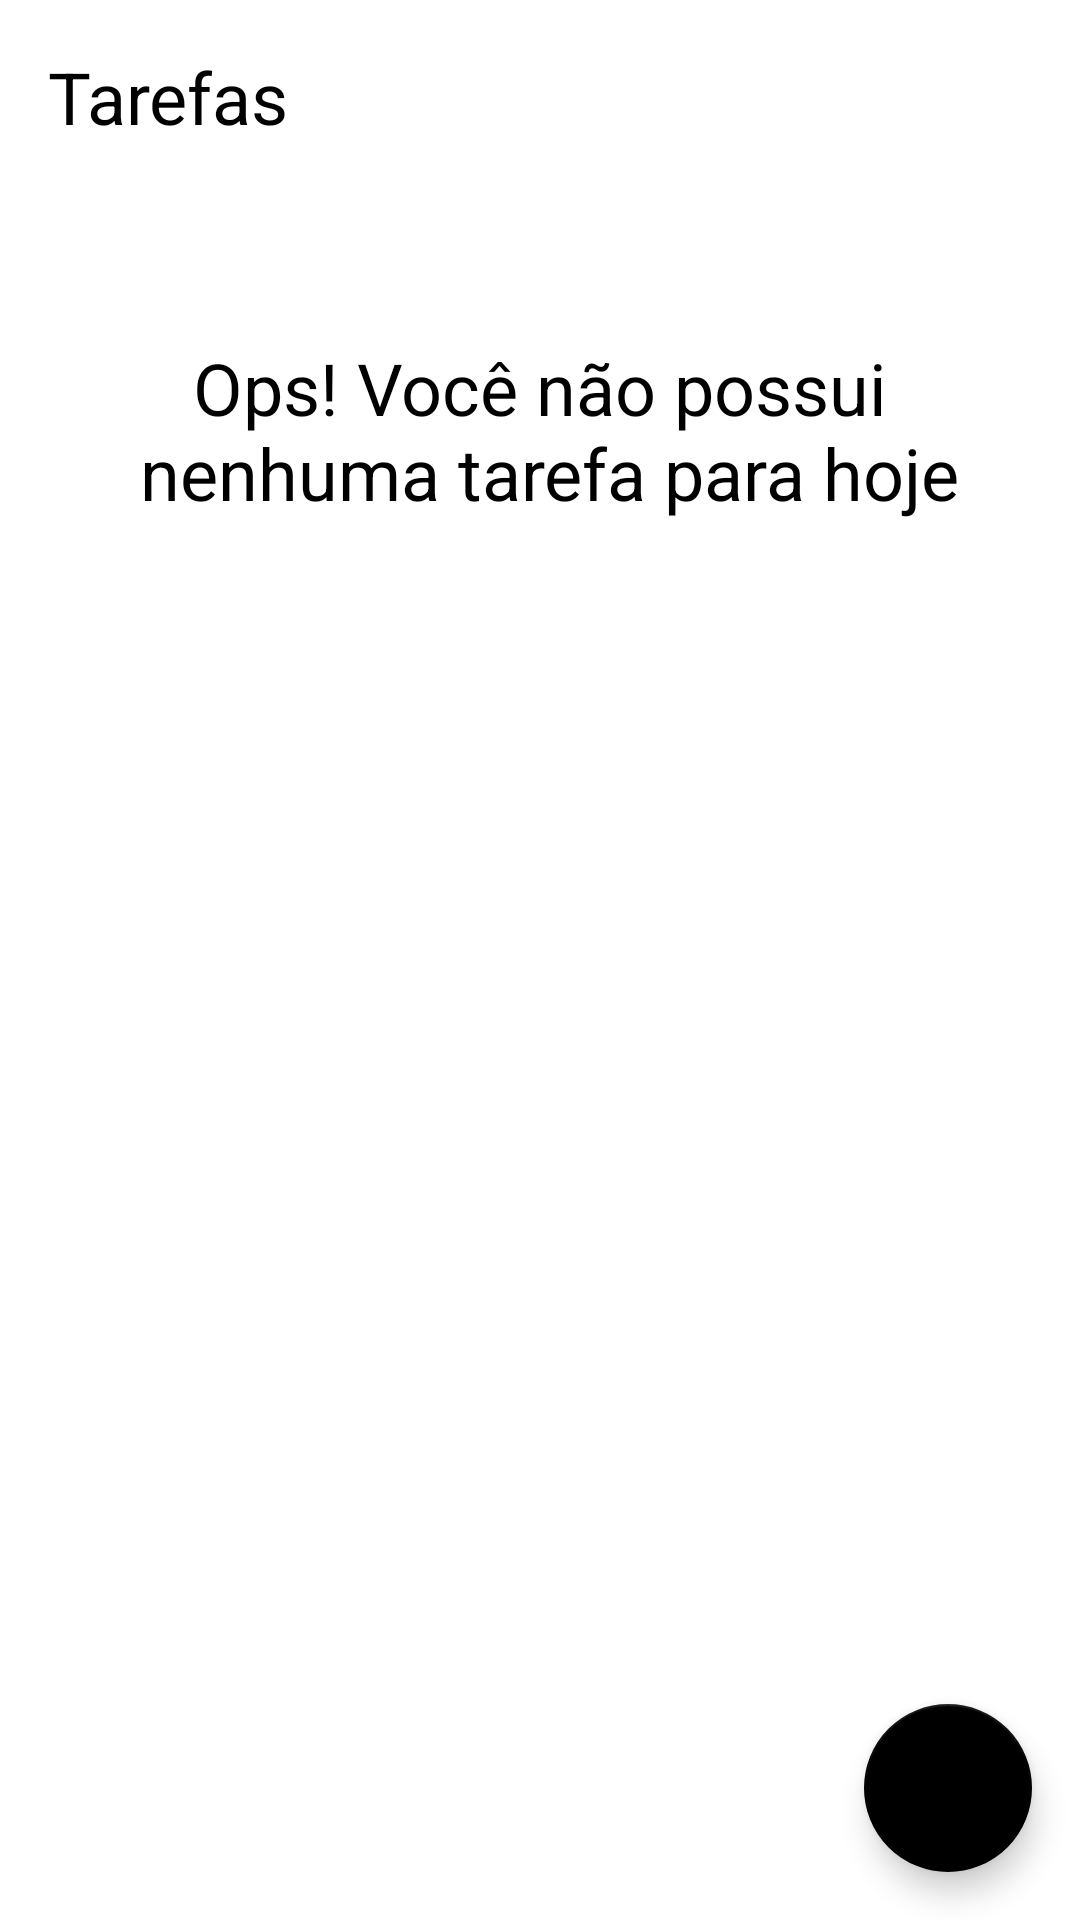

Produce the Android XML layout that renders to this screen, including the resource entries it uses.
<!-- AndroidManifest.xml: application theme Theme.DI_To_Do_List -->
<!-- res/layout/activity_main.xml -->
<?xml version="1.0" encoding="utf-8"?>
<androidx.constraintlayout.widget.ConstraintLayout
        xmlns:android="http://schemas.android.com/apk/res/android"
        xmlns:tools="http://schemas.android.com/tools"
        xmlns:app="http://schemas.android.com/apk/res-auto"
        android:layout_width="match_parent"
        android:layout_height="match_parent"
        tools:context=".ui.MainActivity">

    <TextView
            android:id="@+id/tv_title"
            android:text="@string/tarefas"
            android:textColor="@color/black"
            android:textSize="24sp"
            android:layout_width="wrap_content"
            android:layout_height="wrap_content"
            android:layout_margin="16dp"
            app:layout_constraintTop_toTopOf="parent"
            app:layout_constraintStart_toStartOf="parent"/>

    <include
            android:id="@+id/include_empty"
            tools:visibility="gone"
            layout="@layout/empty_state"/>

    <androidx.recyclerview.widget.RecyclerView
            android:id="@+id/rv_tasks"
            android:layout_width="match_parent"
            android:layout_height="0dp"
            android:layout_marginTop="16dp"
            android:layout_marginBottom="10dp"

            app:layoutManager="androidx.recyclerview.widget.LinearLayoutManager"
            tools:itemCount="8"
            tools:listitem="@layout/item_task"
            app:layout_constraintTop_toBottomOf="@id/tv_title"
            app:layout_constraintBottom_toTopOf="@id/fab"/>

    <com.google.android.material.floatingactionbutton.FloatingActionButton
            android:id="@+id/fab"
            android:layout_width="wrap_content"
            android:layout_height="wrap_content"
            android:layout_margin="16dp"
            android:src="@drawable/ic_add_24"
            app:layout_constraintEnd_toEndOf="parent"
            app:layout_constraintBottom_toBottomOf="parent"
            android:contentDescription="@string/botao_adicionar_tarefa"/>

</androidx.constraintlayout.widget.ConstraintLayout>
<!-- res/layout/empty_state.xml (included above) -->
<?xml version="1.0" encoding="utf-8"?>
<androidx.constraintlayout.widget.ConstraintLayout
        xmlns:android="http://schemas.android.com/apk/res/android"
        xmlns:app="http://schemas.android.com/apk/res-auto"
        android:id="@+id/empty_state"
        android:layout_width="match_parent"
        android:layout_height="match_parent"
        android:layout_margin="16dp">

    <TextView
            android:id="@+id/tv_message"
            android:text="@string/label_you_dont_have_tasks"
            android:layout_width="0dp"
            android:layout_height="wrap_content"
            android:textSize="24sp"
            android:textColor="@color/black"
            android:gravity="center"
            android:layout_marginBottom="16dp"
            app:layout_constraintEnd_toEndOf="parent"
            app:layout_constraintStart_toStartOf="parent"
            app:layout_constraintBottom_toTopOf="@id/iv_message"/>

    <androidx.appcompat.widget.AppCompatImageView
            android:id="@+id/iv_message"
            android:layout_width="320dp"
            android:layout_height="261dp"
            app:layout_constraintTop_toTopOf="parent"
            app:layout_constraintBottom_toBottomOf="parent"
            app:layout_constraintStart_toStartOf="parent"
            app:layout_constraintEnd_toEndOf="parent"
            android:src="@drawable/ic_empty_state"/>

</androidx.constraintlayout.widget.ConstraintLayout>
<!-- res/layout/item_task.xml (included above) -->
<?xml version="1.0" encoding="utf-8"?>
<androidx.constraintlayout.widget.ConstraintLayout
        xmlns:android="http://schemas.android.com/apk/res/android"
        android:layout_width="match_parent"
        android:layout_height="wrap_content"
        xmlns:app="http://schemas.android.com/apk/res-auto"
        xmlns:tools="http://schemas.android.com/tools"
        android:layout_margin="16dp">

    <TextView
            android:id="@+id/tv_title"
            android:layout_width="wrap_content"
            android:layout_height="wrap_content"
            android:textSize="18sp"
            android:textStyle="bold"
            app:layout_constraintStart_toStartOf="parent"
            app:layout_constraintTop_toTopOf="parent"
            tools:text="Passear com o cachorro"/>

    <TextView
            android:id="@+id/tv_date"
            android:layout_width="wrap_content"
            android:layout_height="wrap_content"
            android:textSize="18sp"
            app:layout_constraintStart_toStartOf="@id/tv_title"
            app:layout_constraintTop_toBottomOf="@id/tv_title"
            tools:text="01/01/2021 18:00"/>

    <androidx.appcompat.widget.AppCompatImageView
            android:id="@+id/iv_more"
            android:layout_width="36dp"
            android:layout_height="36dp"
            app:srcCompat="@drawable/ic_more_vert_24"
            app:layout_constraintEnd_toEndOf="parent"
            app:layout_constraintTop_toTopOf="parent"
            app:layout_constraintBottom_toBottomOf="parent"/>

</androidx.constraintlayout.widget.ConstraintLayout>
<!-- resources referenced by this layout -->
<resources>
  <string name="botao_adicionar_tarefa">Botão adicionar Tarefa</string>
  <string name="label_you_dont_have_tasks">Ops! Você não possui\n nenhuma tarefa para hoje</string>
  <string name="tarefas">Tarefas</string>
  <style name="Theme.DI_To_Do_List" parent="Theme.MaterialComponents.Light.NoActionBar">
          
          <item name="colorPrimary">@color/black</item>
          <item name="colorPrimaryDark">@color/black</item>
  
          
          <item name="colorSecondary"> @color/black</item>
          
          <item name="colorOnSecondary">@color/white</item>
          
      </style>
  <!-- not gathered from this repository: default colours our renderer supplied (Android Studio template values) -->
  <color name="black">#FF000000</color>
  <color name="white">#FFFFFFFF</color>
</resources>
